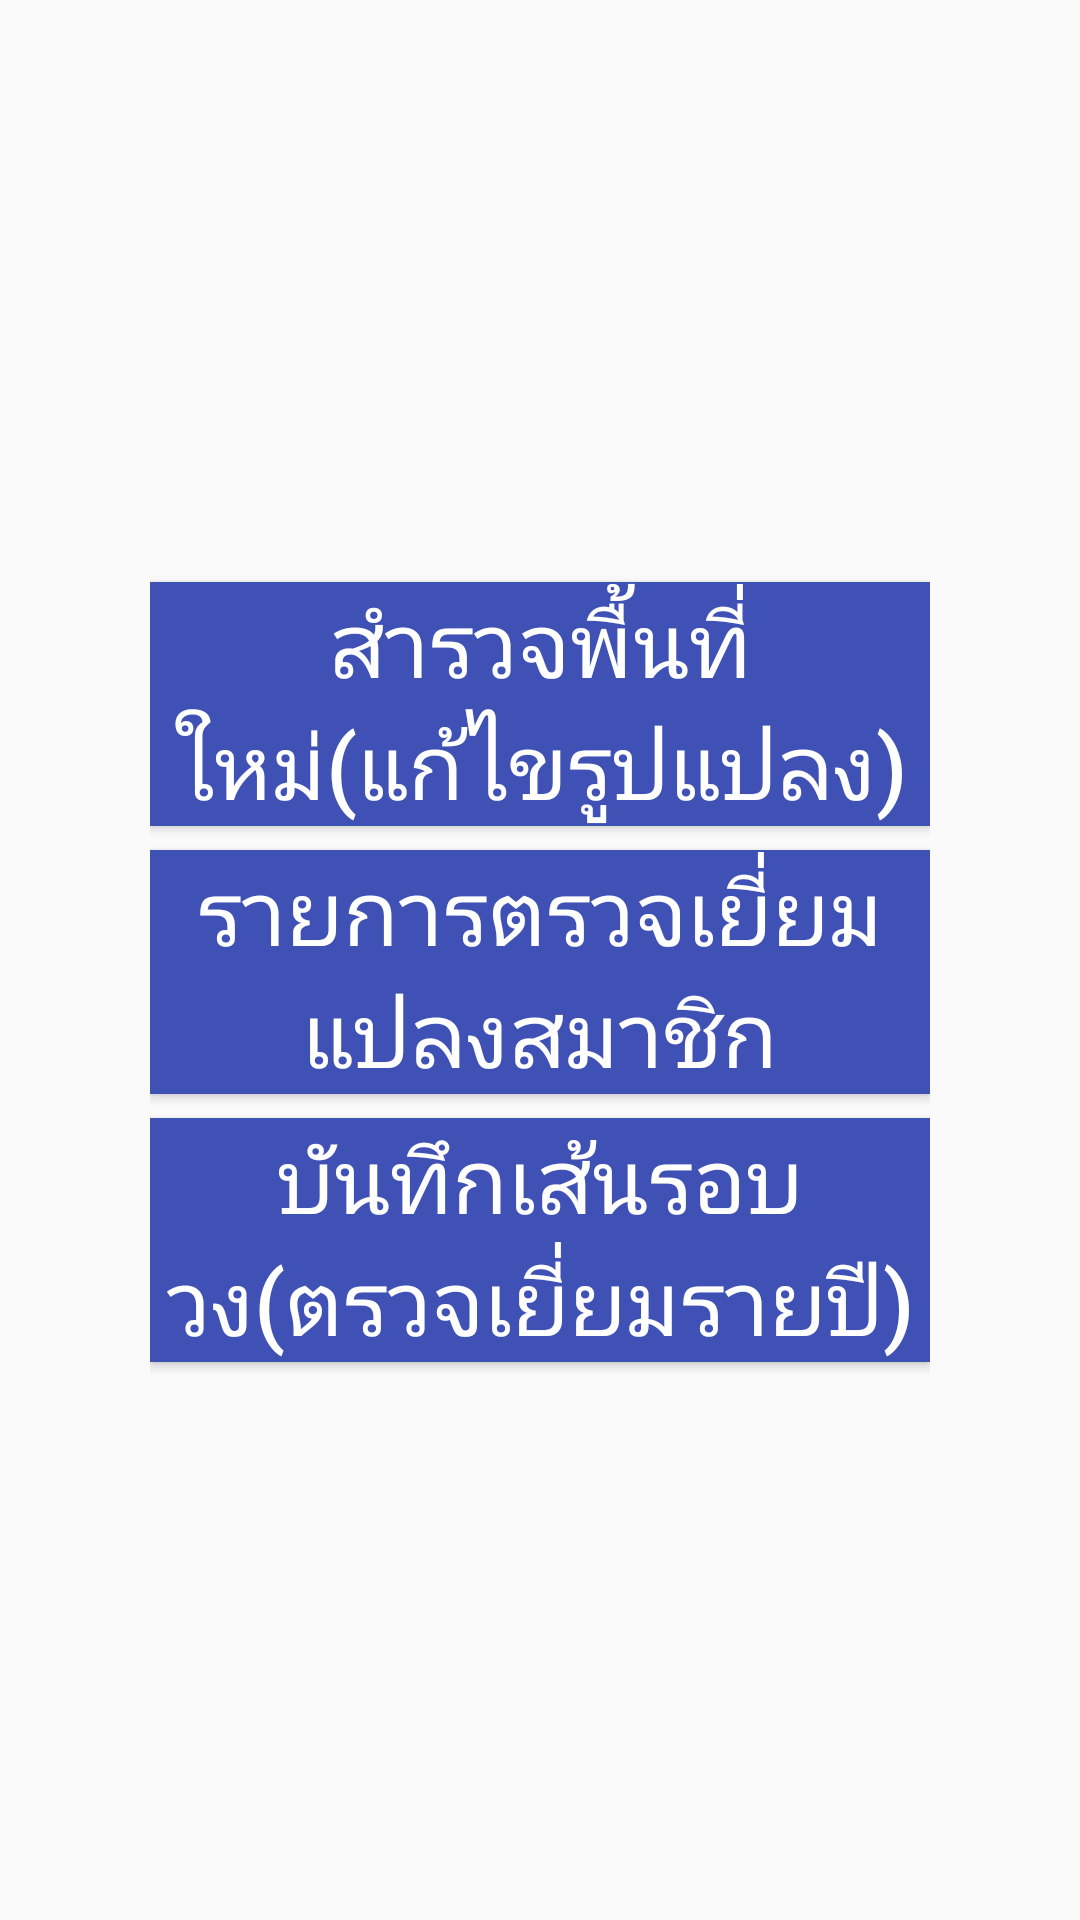

Write the Android layout XML for this screen, with the resource values it uses.
<!-- AndroidManifest.xml: application theme AppTheme -->
<!-- res/layout/activity_menu_activity_farm.xml -->
<?xml version="1.0" encoding="utf-8"?>
<LinearLayout xmlns:android="http://schemas.android.com/apk/res/android"
    xmlns:app="http://schemas.android.com/apk/res-auto"
    xmlns:tools="http://schemas.android.com/tools"
    android:layout_width="match_parent"
    android:layout_height="match_parent"
    tools:context="com.panelplus.pnpmember.activity.MenuActivityFarmActivity">

    <LinearLayout
        android:layout_width="match_parent"
        android:layout_height="match_parent"
        android:orientation="vertical"
        android:gravity="center"
        android:paddingLeft="50dp"
        android:paddingRight="50dp">


        <Button
            android:id="@+id/btnEditFarm"
            style="@style/Widget.AppCompat.Button.Colored"
            android:background="@color/colorPrimary"
            android:layout_marginTop="8dp"
            android:layout_width="match_parent"
            android:layout_height="wrap_content"
            android:text="สำรวจพื้นที่ใหม่(แก้ไขรูปแปลง)"
            android:textSize="30sp"/>

        <Button
            android:id="@+id/btnVisitFarm"
            style="@style/Widget.AppCompat.Button.Colored"
            android:background="@color/colorPrimary"
            android:layout_marginTop="8dp"
            android:layout_width="match_parent"
            android:layout_height="wrap_content"
            android:text="รายการตรวจเยี่ยมแปลงสมาชิก"
            android:textSize="30sp"/>

        <Button
            android:id="@+id/btnRecCir"
            style="@style/Widget.AppCompat.Button.Colored"
            android:background="@color/colorPrimary"
            android:layout_marginTop="8dp"
            android:layout_width="match_parent"
            android:layout_height="wrap_content"
            android:text="บันทึกเส้นรอบวง(ตรวจเยี่ยมรายปี)"
            android:textSize="30sp"/>



    </LinearLayout>
</LinearLayout>
<!-- resources referenced by this layout -->
<resources>
  <color name="colorPrimary">#3F51B5</color>
  <style name="AppTheme" parent="Theme.AppCompat.Light.DarkActionBar">
          
          <item name="colorPrimary">@color/colorPrimary</item>
          <item name="colorPrimaryDark">@color/colorPrimaryDark</item>
          <item name="colorAccent">@color/colorAccent</item>
      </style>
  <color name="colorPrimaryDark">#303F9F</color>
  <color name="colorAccent">#FF4081</color>
</resources>
